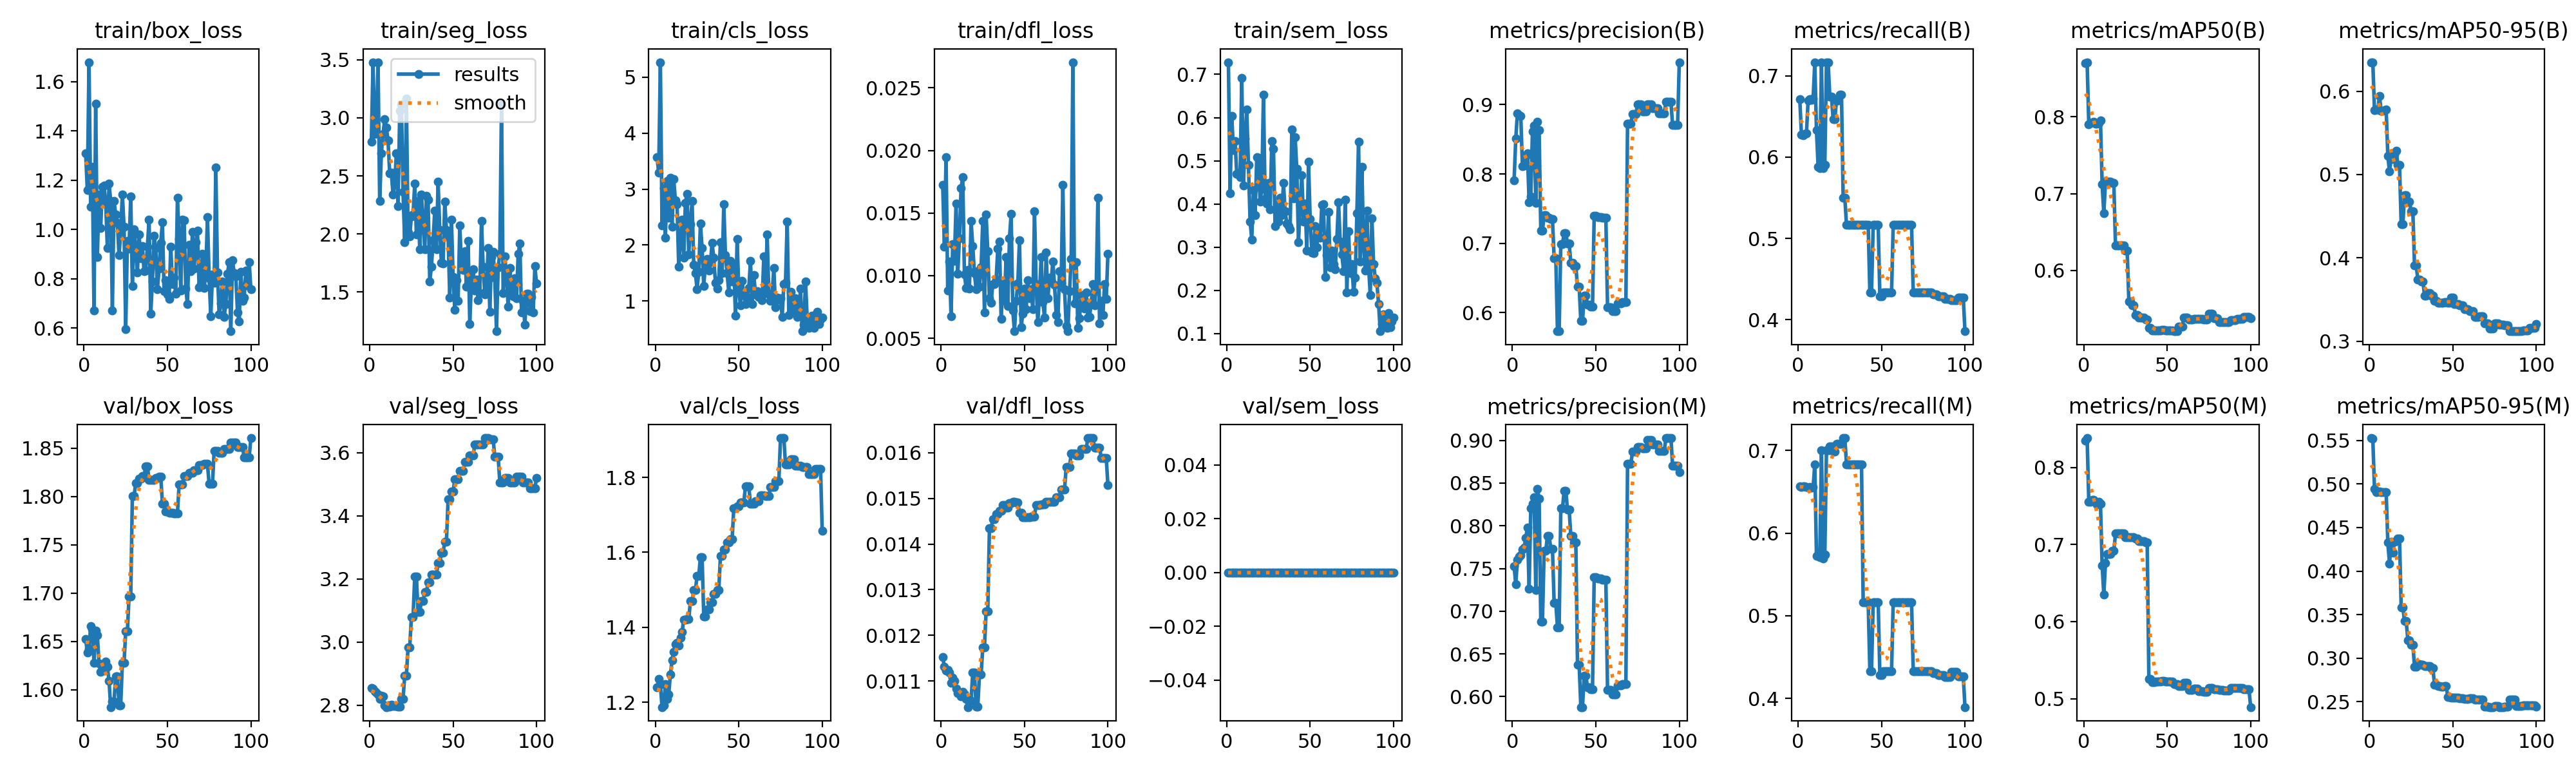

The table this chart was drawn from, first rows:
epoch, time, train/box_loss, train/seg_loss, train/cls_loss, train/dfl_loss, train/sem_loss, metrics/precision(B), metrics/recall(B), metrics/mAP50(B), metrics/mAP50-95(B), metrics/precision(M), metrics/recall(M), metrics/mAP50(M), metrics/mAP50-95(M), val/box_loss, val/seg_loss, val/cls_loss, val/dfl_loss, val/sem_loss, lr/pg0, lr/pg1, lr/pg2
1, 5.329, 1.309, 2.793, 3.574, 0.01725, 0.7283, 0.7908, 0.671, 0.8695, 0.6342, 0.7527, 0.6562, 0.8348, 0.5528, 1.652, 2.854, 1.239, 0.01153, 0, 0, 0, 0
2, 10.59, 1.159, 3.478, 3.291, 0.0123, 0.4248, 0.8509, 0.6275, 0.8708, 0.6348, 0.7318, 0.6557, 0.8382, 0.5521, 1.639, 2.851, 1.262, 0.01131, 0, 1.17822e-06, 1.17822e-06, 1.17822e-06
3, 15.46, 1.679, 2.859, 5.269, 0.01946, 0.6036, 0.8876, 0.6271, 0.7896, 0.5771, 0.7603, 0.6565, 0.7551, 0.4942, 1.642, 2.845, 1.246, 0.01123, 0, 2.33288e-06, 2.33288e-06, 2.33288e-06
4, 20.5, 1.091, 2.881, 2.353, 0.00882, 0.5252, 0.885, 0.6285, 0.7918, 0.5777, 0.7638, 0.6561, 0.7552, 0.491, 1.666, 2.84, 1.187, 0.01124, 0, 3.46397e-06, 3.46397e-06, 3.46397e-06
5, 25.76, 1.253, 3.479, 3.015, 0.01115, 0.5456, 0.8836, 0.6293, 0.7925, 0.578, 0.7656, 0.6561, 0.7582, 0.4914, 1.663, 2.834, 1.192, 0.01118, 0, 4.5715e-06, 4.5715e-06, 4.5715e-06
6, 30.67, 0.6702, 2.283, 2.136, 0.00677, 0.4693, 0.8114, 0.6695, 0.7933, 0.5941, 0.7723, 0.6546, 0.7584, 0.4915, 1.628, 2.819, 1.248, 0.01096, 0, 5.65548e-06, 5.65548e-06, 5.65548e-06
7, 35.76, 1.511, 2.696, 3.145, 0.01252, 0.4713, 0.8118, 0.6711, 0.7912, 0.5762, 0.7745, 0.6559, 0.755, 0.4904, 1.661, 2.83, 1.208, 0.01108, 0, 6.71588e-06, 6.71588e-06, 6.71588e-06
8, 40.79, 0.8872, 2.859, 2.494, 0.0112, 0.4627, 0.8247, 0.6704, 0.7911, 0.5764, 0.7861, 0.6553, 0.7524, 0.4905, 1.656, 2.828, 1.221, 0.01101, 0, 7.75273e-06, 7.75273e-06, 7.75273e-06
9, 45.9, 1.141, 2.986, 3.2, 0.01575, 0.6913, 0.8298, 0.6721, 0.792, 0.5769, 0.7983, 0.6554, 0.7551, 0.4905, 1.627, 2.8, 1.274, 0.01084, 0, 8.76602e-06, 8.76602e-06, 8.76602e-06
10, 50.9, 1.006, 2.916, 2.326, 0.01014, 0.442, 0.7596, 0.7167, 0.795, 0.5779, 0.7265, 0.6833, 0.7533, 0.4905, 1.618, 2.794, 1.311, 0.01073, 0, 9.75574e-06, 9.75574e-06, 9.75574e-06
11, 56.24, 1.173, 2.805, 3.182, 0.013, 0.5508, 0.768, 0.6333, 0.7119, 0.5225, 0.8205, 0.5723, 0.6727, 0.4328, 1.62, 2.798, 1.334, 0.01072, 0, 1.07219e-05, 1.07219e-05, 1.07219e-05
12, 61.32, 1.177, 2.522, 2.797, 0.01699, 0.6191, 0.8615, 0.5879, 0.6742, 0.5034, 0.8259, 0.5724, 0.6348, 0.4088, 1.62, 2.796, 1.355, 0.01067, 0, 1.16645e-05, 1.16645e-05, 1.16645e-05
13, 66.35, 1.115, 2.526, 2.735, 0.01787, 0.4897, 0.8701, 0.5862, 0.7155, 0.5196, 0.833, 0.5707, 0.6763, 0.4336, 1.629, 2.8, 1.359, 0.01076, 0, 1.25835e-05, 1.25835e-05, 1.25835e-05
14, 71.46, 0.924, 2.339, 1.612, 0.01012, 0.3595, 0.7583, 0.7167, 0.7156, 0.5187, 0.7247, 0.7, 0.6878, 0.4213, 1.624, 2.797, 1.352, 0.01071, 0, 1.3479e-05, 1.3479e-05, 1.3479e-05
15, 76.5, 1.186, 2.434, 2.075, 0.00903, 0.3174, 0.8754, 0.5863, 0.7155, 0.5243, 0.8431, 0.5696, 0.6876, 0.4334, 1.609, 2.796, 1.373, 0.01061, 0, 1.43509e-05, 1.43509e-05, 1.43509e-05
16, 81.54, 1.116, 2.697, 2.456, 0.01044, 0.4319, 0.8629, 0.5903, 0.7155, 0.5288, 0.8319, 0.5737, 0.6876, 0.4345, 1.582, 2.797, 1.387, 0.01043, 0, 1.51993e-05, 1.51993e-05, 1.51993e-05
17, 86.46, 0.67, 2.238, 1.773, 0.00898, 0.3738, 0.7187, 0.7167, 0.7136, 0.5114, 0.688, 0.7, 0.6917, 0.4376, 1.588, 2.795, 1.421, 0.01057, 0, 1.60241e-05, 1.60241e-05, 1.60241e-05
18, 91.26, 1.115, 3.059, 2.756, 0.01438, 0.5075, 0.7187, 0.7167, 0.7136, 0.5114, 0.688, 0.7, 0.6917, 0.4376, 1.588, 2.795, 1.421, 0.01057, 0, 1.68253e-05, 1.68253e-05, 1.68253e-05
19, 96.32, 1.06, 3.118, 2.919, 0.01234, 0.507, 0.7405, 0.6743, 0.6324, 0.4401, 0.7708, 0.7046, 0.7145, 0.3583, 1.614, 2.821, 1.421, 0.01119, 0, 1.7603e-05, 1.7603e-05, 1.7603e-05
20, 101.3, 1.027, 2.361, 1.827, 0.01018, 0.4052, 0.7405, 0.6743, 0.6324, 0.4401, 0.7708, 0.7046, 0.7145, 0.3583, 1.614, 2.821, 1.421, 0.01119, 0, 1.83571e-05, 1.83571e-05, 1.83571e-05
21, 106.3, 0.8945, 1.93, 2.377, 0.00893, 0.4355, 0.7368, 0.6465, 0.6324, 0.4754, 0.7885, 0.6982, 0.7146, 0.3427, 1.584, 2.894, 1.47, 0.01044, 0, 1.90876e-05, 1.90876e-05, 1.90876e-05
22, 111.3, 0.9906, 3.167, 2.783, 0.01034, 0.6526, 0.7368, 0.6465, 0.6324, 0.4754, 0.7885, 0.6982, 0.7146, 0.3427, 1.584, 2.894, 1.47, 0.01044, 0, 1.97946e-05, 1.97946e-05, 1.97946e-05
23, 116.5, 1.141, 2.015, 1.643, 0.0091, 0.4115, 0.7346, 0.6698, 0.6324, 0.4674, 0.773, 0.7081, 0.7146, 0.3208, 1.628, 2.983, 1.499, 0.01114, 0, 2.0478e-05, 2.0478e-05, 2.0478e-05
24, 121.4, 1.01, 1.98, 1.5, 0.01066, 0.4008, 0.7346, 0.6698, 0.6324, 0.4674, 0.773, 0.7081, 0.7146, 0.3208, 1.628, 2.983, 1.499, 0.01114, 0, 2.11379e-05, 2.11379e-05, 2.11379e-05
25, 126.5, 0.5946, 2.153, 1.213, 0.01435, 0.4491, 0.6785, 0.6768, 0.6262, 0.4557, 0.7097, 0.708, 0.7091, 0.3153, 1.66, 3.08, 1.537, 0.01173, 0, 2.17741e-05, 2.17741e-05, 2.17741e-05
26, 131.5, 0.9521, 2.168, 1.526, 0.00707, 0.3873, 0.6785, 0.6768, 0.6262, 0.4557, 0.7097, 0.708, 0.7091, 0.3153, 1.66, 3.08, 1.537, 0.01173, 0, 2.23869e-05, 2.23869e-05, 2.23869e-05
27, 136.7, 0.9217, 2.433, 2.381, 0.01487, 0.5456, 0.5732, 0.55, 0.5599, 0.3907, 0.681, 0.7149, 0.7092, 0.2898, 1.696, 3.207, 1.587, 0.01253, 0, 2.2976e-05, 2.2976e-05, 2.2976e-05
28, 141.7, 1.135, 1.996, 1.952, 0.01194, 0.5278, 0.5732, 0.55, 0.5599, 0.3907, 0.681, 0.7149, 0.7092, 0.2898, 1.696, 3.207, 1.587, 0.01253, 0, 2.35417e-05, 2.35417e-05, 2.35417e-05
29, 147, 0.7694, 2.286, 1.269, 0.00817, 0.3486, 0.6992, 0.5167, 0.5552, 0.3742, 0.8204, 0.6833, 0.7091, 0.2933, 1.8, 3.096, 1.428, 0.01435, 0, 2.40837e-05, 2.40837e-05, 2.40837e-05
30, 152.5, 1, 1.871, 1.678, 0.00784, 0.3994, 0.6992, 0.5167, 0.5552, 0.3742, 0.8204, 0.6833, 0.7091, 0.2933, 1.8, 3.096, 1.428, 0.01435, 0, 2.46022e-05, 2.46022e-05, 2.46022e-05
31, 157.7, 0.9264, 2.341, 1.756, 0.00935, 0.3596, 0.7149, 0.5167, 0.5421, 0.372, 0.8411, 0.6833, 0.7079, 0.2927, 1.814, 3.13, 1.447, 0.01454, 0, 2.50971e-05, 2.50971e-05, 2.50971e-05
32, 162.6, 0.826, 2.108, 1.548, 0.00932, 0.4142, 0.7149, 0.5167, 0.5421, 0.372, 0.8411, 0.6833, 0.7079, 0.2927, 1.814, 3.13, 1.447, 0.01454, 0, 2.55685e-05, 2.55685e-05, 2.55685e-05
33, 167.8, 0.979, 1.867, 1.692, 0.00966, 0.3745, 0.6998, 0.5167, 0.5386, 0.355, 0.819, 0.6833, 0.7045, 0.2905, 1.818, 3.158, 1.467, 0.01465, 0, 2.60163e-05, 2.60163e-05, 2.60163e-05
34, 172.6, 0.8825, 2.328, 2.038, 0.01213, 0.4482, 0.6998, 0.5167, 0.5386, 0.355, 0.819, 0.6833, 0.7045, 0.2905, 1.818, 3.158, 1.467, 0.01465, 0, 2.64405e-05, 2.64405e-05, 2.64405e-05
35, 177.8, 0.9313, 2.294, 1.769, 0.01272, 0.3825, 0.6718, 0.5167, 0.5386, 0.3577, 0.788, 0.6833, 0.7044, 0.2905, 1.821, 3.189, 1.489, 0.01472, 0, 2.68412e-05, 2.68412e-05, 2.68412e-05
36, 182.9, 0.8295, 1.593, 1.331, 0.00657, 0.3551, 0.6718, 0.5167, 0.5386, 0.3577, 0.788, 0.6833, 0.7044, 0.2905, 1.821, 3.189, 1.489, 0.01472, 0, 2.72183e-05, 2.72183e-05, 2.72183e-05
37, 188.1, 0.8325, 1.717, 1.228, 0.00935, 0.3483, 0.6667, 0.5167, 0.5366, 0.3547, 0.7809, 0.6833, 0.7024, 0.2884, 1.831, 3.213, 1.499, 0.01485, 0, 2.75718e-05, 2.75718e-05, 2.75718e-05
38, 193, 0.9308, 1.944, 1.373, 0.00798, 0.3417, 0.6667, 0.5167, 0.5366, 0.3547, 0.7809, 0.6833, 0.7024, 0.2884, 1.831, 3.213, 1.499, 0.01485, 0, 2.79018e-05, 2.79018e-05, 2.79018e-05
39, 198.3, 1.04, 2.203, 2.047, 0.01149, 0.5726, 0.6374, 0.5167, 0.5259, 0.3487, 0.6374, 0.5167, 0.5259, 0.2691, 1.817, 3.214, 1.59, 0.0148, 0, 2.82082e-05, 2.82082e-05, 2.82082e-05
40, 203.3, 0.6581, 1.866, 1.498, 0.00759, 0.4122, 0.6374, 0.5167, 0.5259, 0.3487, 0.6374, 0.5167, 0.5259, 0.2691, 1.817, 3.214, 1.59, 0.0148, 0, 2.84911e-05, 2.84911e-05, 2.84911e-05
41, 208.4, 0.7885, 2.452, 2.734, 0.01298, 0.5542, 0.5877, 0.5167, 0.5218, 0.3465, 0.5877, 0.5167, 0.5218, 0.2678, 1.817, 3.25, 1.608, 0.0149, 0, 2.87504e-05, 2.87504e-05, 2.87504e-05
42, 213.3, 0.9729, 2.032, 1.816, 0.01491, 0.4807, 0.5877, 0.5167, 0.5218, 0.3465, 0.5877, 0.5167, 0.5218, 0.2678, 1.817, 3.25, 1.608, 0.0149, 0, 2.89861e-05, 2.89861e-05, 2.89861e-05
43, 218.4, 0.9241, 1.75, 1.497, 0.00721, 0.3113, 0.6246, 0.4333, 0.5222, 0.3465, 0.6246, 0.4333, 0.5222, 0.2675, 1.819, 3.284, 1.626, 0.01493, 0, 2.91983e-05, 2.91983e-05, 2.91983e-05
44, 223.6, 0.7564, 1.745, 1.156, 0.00556, 0.3969, 0.6246, 0.4333, 0.5222, 0.3465, 0.6246, 0.4333, 0.5222, 0.2675, 1.819, 3.284, 1.626, 0.01493, 0, 2.93869e-05, 2.93869e-05, 2.93869e-05
45, 228.8, 0.8417, 2.28, 1.722, 0.00798, 0.4664, 0.6112, 0.5167, 0.5222, 0.3467, 0.6112, 0.5167, 0.5222, 0.2677, 1.821, 3.319, 1.635, 0.01491, 0, 2.9552e-05, 2.9552e-05, 2.9552e-05
46, 233.7, 0.9453, 2.034, 1.347, 0.00937, 0.3596, 0.6112, 0.5167, 0.5222, 0.3467, 0.6112, 0.5167, 0.5222, 0.2677, 1.821, 3.319, 1.635, 0.01491, 0, 2.96935e-05, 2.96935e-05, 2.96935e-05
47, 238.8, 1.029, 1.985, 1.665, 0.01285, 0.4011, 0.6089, 0.5167, 0.5229, 0.3463, 0.6089, 0.5167, 0.5229, 0.255, 1.793, 3.452, 1.718, 0.01469, 0, 2.98114e-05, 2.98114e-05, 2.98114e-05
48, 243.8, 0.7492, 1.452, 0.7431, 0.00588, 0.2923, 0.6089, 0.5167, 0.5229, 0.3463, 0.6089, 0.5167, 0.5229, 0.255, 1.793, 3.452, 1.718, 0.01469, 0, 2.99058e-05, 2.99058e-05, 2.99058e-05
49, 248.9, 0.7947, 2.122, 2.104, 0.00697, 0.4972, 0.7397, 0.4285, 0.5223, 0.3526, 0.7397, 0.4285, 0.5223, 0.2547, 1.785, 3.477, 1.723, 0.01458, 0, 2.99766e-05, 2.99766e-05, 2.99766e-05
50, 254, 0.7373, 1.63, 1.187, 0.00896, 0.3657, 0.7397, 0.4285, 0.5223, 0.3526, 0.7397, 0.4285, 0.5223, 0.2547, 1.785, 3.477, 1.723, 0.01458, 0, 3.00238e-05, 3.00238e-05, 3.00238e-05
51, 259.4, 0.7168, 1.346, 0.9243, 0.00733, 0.288, 0.7381, 0.4333, 0.5224, 0.3443, 0.7381, 0.4333, 0.5224, 0.2547, 1.783, 3.517, 1.733, 0.01459, 0, 3.00475e-05, 3.00475e-05, 3.00475e-05
52, 264.5, 0.9303, 1.6, 1.363, 0.00961, 0.2857, 0.7381, 0.4333, 0.5224, 0.3443, 0.7381, 0.4333, 0.5224, 0.2547, 1.783, 3.517, 1.733, 0.01459, 0, 3.00476e-05, 3.00476e-05, 3.00476e-05
53, 269.7, 0.7789, 1.424, 1.102, 0.00817, 0.3481, 0.7381, 0.4333, 0.5224, 0.3443, 0.7381, 0.4333, 0.5224, 0.2547, 1.783, 3.517, 1.733, 0.01459, 0, 3.00242e-05, 3.00242e-05, 3.00242e-05
54, 274.9, 0.804, 2.073, 0.9477, 0.00889, 0.2994, 0.7365, 0.4333, 0.5211, 0.3434, 0.7365, 0.4333, 0.5188, 0.2538, 1.782, 3.543, 1.775, 0.0146, 0, 2.99772e-05, 2.99772e-05, 2.99772e-05
55, 279.7, 0.738, 1.741, 1.07, 0.00731, 0.343, 0.7365, 0.4333, 0.5211, 0.3434, 0.7365, 0.4333, 0.5188, 0.2538, 1.782, 3.543, 1.775, 0.0146, 0, 2.99066e-05, 2.99066e-05, 2.99066e-05
56, 284.5, 1.127, 1.69, 1.229, 0.01512, 0.3223, 0.7365, 0.4333, 0.5211, 0.3434, 0.7365, 0.4333, 0.5188, 0.2538, 1.782, 3.543, 1.775, 0.0146, 0, 2.98125e-05, 2.98125e-05, 2.98125e-05
57, 289.5, 0.9621, 1.849, 1.712, 0.0093, 0.3983, 0.6079, 0.5167, 0.5272, 0.3383, 0.6079, 0.5167, 0.5165, 0.2531, 1.812, 3.571, 1.729, 0.01486, 0, 2.96948e-05, 2.96948e-05, 2.96948e-05
58, 294.3, 0.7521, 1.548, 0.9512, 0.00629, 0.3988, 0.6079, 0.5167, 0.5272, 0.3383, 0.6079, 0.5167, 0.5165, 0.2531, 1.812, 3.571, 1.729, 0.01486, 0, 2.95535e-05, 2.95535e-05, 2.95535e-05
59, 299.1, 1.039, 1.94, 1.469, 0.00844, 0.2309, 0.6079, 0.5167, 0.5272, 0.3383, 0.6079, 0.5167, 0.5165, 0.2531, 1.812, 3.571, 1.729, 0.01486, 0, 2.93887e-05, 2.93887e-05, 2.93887e-05
60, 303.9, 1.038, 1.222, 1.114, 0.01147, 0.2814, 0.6022, 0.5167, 0.5392, 0.3362, 0.6022, 0.5167, 0.5202, 0.254, 1.821, 3.592, 1.737, 0.01487, 0, 2.92003e-05, 2.92003e-05, 2.92003e-05
... 40 more rows
